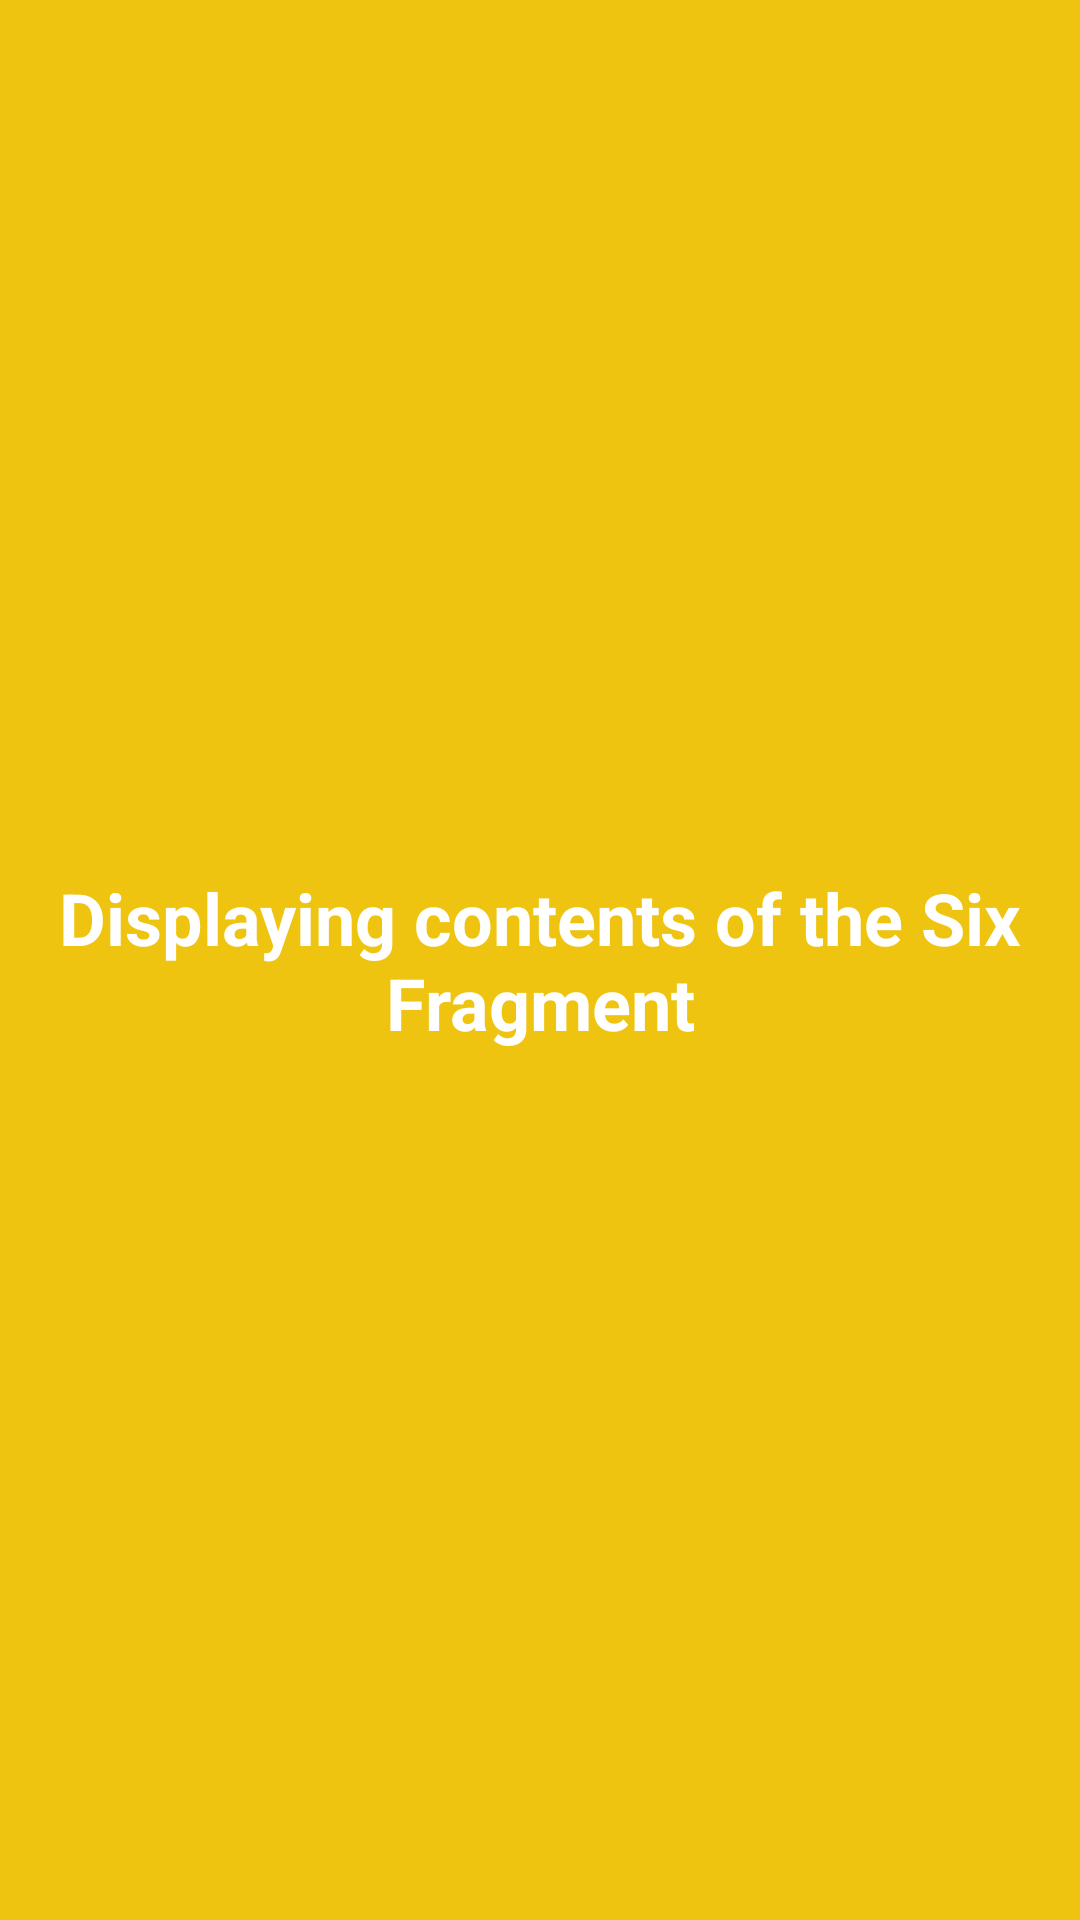

Produce the Android XML layout that renders to this screen, including the resource entries it uses.
<!-- AndroidManifest.xml: application theme Theme.Fragments_nested -->
<!-- res/layout/fragment_six.xml -->
<?xml version="1.0" encoding="utf-8"?>
<LinearLayout
    xmlns:android="http://schemas.android.com/apk/res/android"
    android:layout_width="match_parent"
    android:layout_height="match_parent"
    android:background="#eec411"
    android:orientation="vertical">

    <TextView
        android:id="@+id/textView1"
        android:layout_width="match_parent"
        android:layout_height="0dp"
        android:layout_weight="1"
        android:gravity="center"
        android:text="@string/fragment6_text1"
        android:textAlignment="center"
        android:textColor="@android:color/background_light"
        android:textSize="24sp"
        android:textStyle="bold" />

</LinearLayout>
<!-- resources referenced by this layout -->
<resources>
  <string name="fragment6_text1">Displaying contents of the Six Fragment</string>
  <style name="Theme.Fragments_nested" parent="Theme.MaterialComponents.DayNight.DarkActionBar">
          
          <item name="colorPrimary">@color/purple_500</item>
          <item name="colorPrimaryVariant">@color/purple_700</item>
          <item name="colorOnPrimary">@color/white</item>
          
          <item name="colorSecondary">@color/teal_200</item>
          <item name="colorSecondaryVariant">@color/teal_700</item>
          <item name="colorOnSecondary">@color/black</item>
          
          <item name="android:statusBarColor">?attr/colorPrimaryVariant</item>
          
      </style>
  <!-- not gathered from this repository: default colours our renderer supplied (Android Studio template values) -->
  <color name="purple_500">#FF6200EE</color>
  <color name="purple_700">#FF3700B3</color>
  <color name="teal_200">#FF03DAC5</color>
  <color name="teal_700">#FF018786</color>
  <color name="black">#FF000000</color>
  <color name="white">#FFFFFFFF</color>
</resources>
